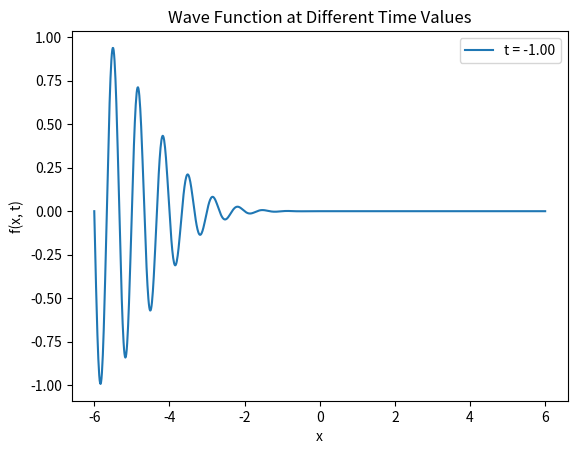
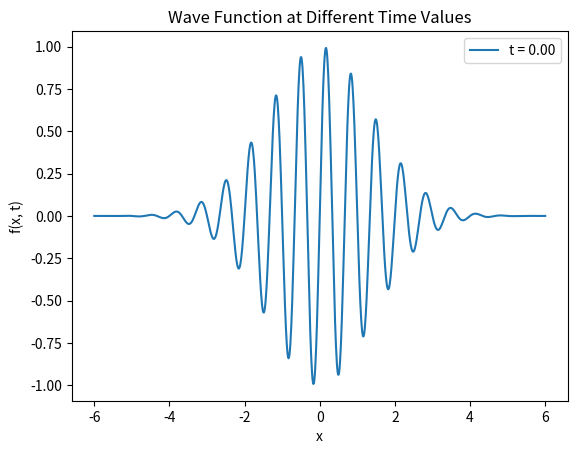
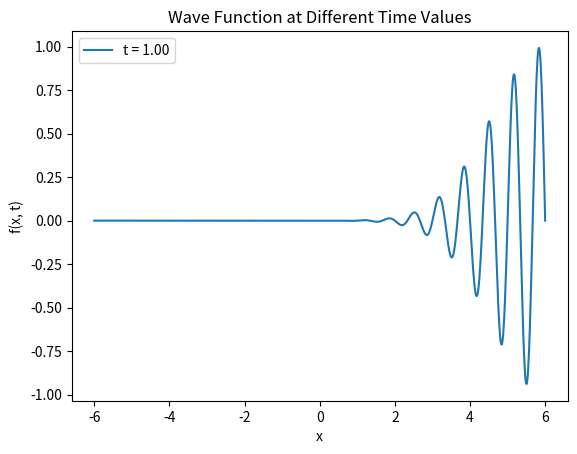

Write the Python code that produced these figures, in order. (Note: this script raises an exception after producing the figures.)
import numpy as np
import matplotlib.pyplot as plt
import matplotlib.animation as animation
import os

# Define the modified parse_animation_code function here
def parse_animation_code(code_filename):
    if not os.path.exists(code_filename):
        raise FileNotFoundError(f"File '{code_filename}' not found.")
    with open(code_filename, 'r') as file:
        code = file.read()
    return code

def format_section_header(header_string):
    return f"<h1>{header_string}</h1>\n"

def write_html_report(report_string, report_filename):
    with open(report_filename, 'w') as file:
        file.write(report_string)
    print(f"Report saved as {report_filename}")

# Function definition
def wave_function(x, t, alpha, f, k, w):
    return np.exp(-(alpha*x - f*t)**2) * np.sin(k*x - w*t)

def create_plots(x_values, t_values, alpha, f, k, w):
    # Create plots for three different time values
    for i, time in enumerate([t_values[0], t_values[len(t_values)//2], t_values[-1]]):
        y_values = wave_function(x_values, time, alpha, f, k, w)
        plt.plot(x_values, y_values, label=f't = {time:.2f}')
        plt.xlabel('x')
        plt.ylabel('f(x, t)')
        plt.title('Wave Function at Different Time Values')
        plt.legend()
        plt.savefig(f'wave_function_plot_{i}.png')  # Save each plot with a unique name
        plt.close()  # Close the current plot to clear the figure

if __name__ == "__main__":
    alpha = 0.5
    f = 3
    k = 3 * np.pi
    w = 3 * np.pi

    x_values = np.linspace(-6, 6, 1001)
    t_values = np.linspace(-1, 1, 61)

    create_plots(x_values, t_values, alpha, f, k, w)

    # Parse animation code from file
    animation_code = parse_animation_code(
        'arrary_computing_and_curve_plotting/dictionaries_and_strings/animate_wavepacket.py'
    )

    # Format code snippets
    code_snippets = [f"<pre>{snippet}</pre>\n" for snippet in animation_code.split('\n')]

    # Generate HTML report
    report = ""
    report += format_section_header("Animation Code")
    report += ''.join(code_snippets)

    # Include plot images in the report
    report += format_section_header("Plots")
    for i in range(3):
        report += f"<img src='wave_function_plot_{i}.png' alt='Wave Function Plot {i}'>\n"

    # Include animated GIF in the report
    report += format_section_header("Animated GIF")
    report += "<img src='wave_animation.gif' alt='Wave Animation'>\n"

    # Write HTML report
    write_html_report(report, 'animation_report.html')
